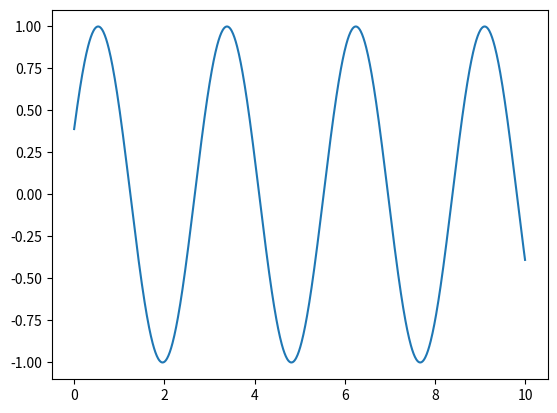

This chart was generated by the following Python code:
import math

import numpy as np
import matplotlib.pyplot as plt

#TODO: Izrabotil Fat Halimi 2022


t = np.linspace(0,10,1000) #opseg od 0 do 10 kako prv i vtor argument i tret argument se tockite koi ke se upotrebuvaat za grafikot.

plt.plot(t, np.sin((0.7 *math.pi*t)+0.4))
# prv argument t pretstavuva objekt od opsegot i tockite.
# vtor arugment od biblotekata np povikuva sinus funkcija i vo zagradite e formulata dadena na vezbite,(0.7 *math.pi*t) e staveno vo zagrada od pricina sto sin funkcijata prima 2 argumenti pa soodvetno (0.7 *math.pi*t) e prv argument i 0,4 e vtor.
plt.show() #povik za da se generira grafikot.

